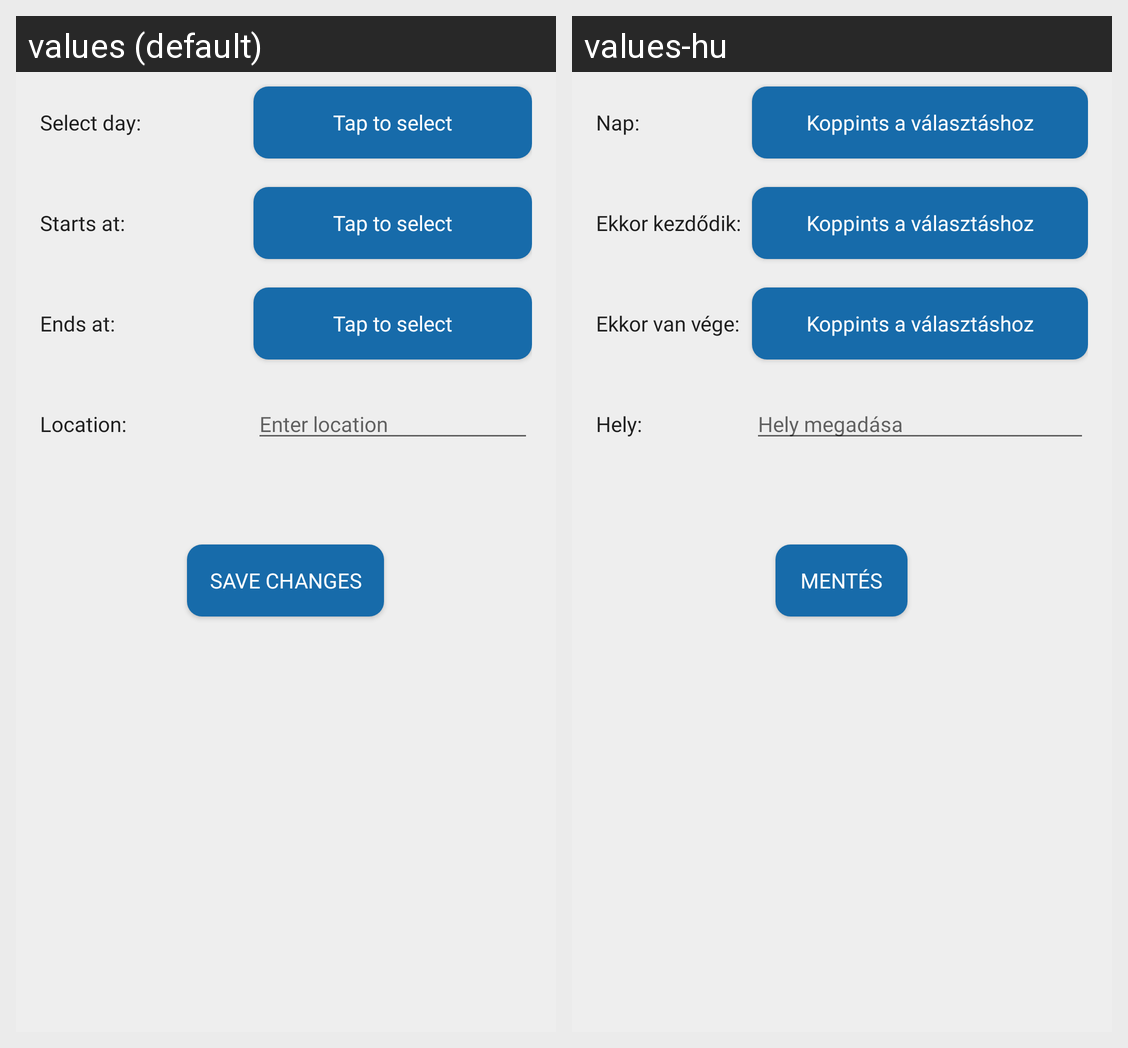

This grid shows one Android layout under two languages. Give, for every string resource on the screen, its name, the default text and each shown locale's text.
Android screen res/layout/content_add_edit_lesson.xml rendered under 2 locales, left to right: values (default), values-hu. Device: Nexus 5 (rendered at 1080×1920; each locale shown at half size, 540×960, under a caption strip naming it); theme AppTheme.
Strings drawn on this screen, with the default value and each locale's value (text and hints the layout hard-codes, and strings that could not be matched under every locale, appear in the picture but are not listed):

add_edit_lesson_btn
  values: Tap to select
  values-hu: Koppints a választáshoz

new_subject_save_btn
  values: Save changes
  values-hu: Mentés

add_edit_lesson_day_title
  values: Select day:
  values-hu: Nap:

add_edit_lesson_starts_at
  values: Starts at:
  values-hu: Ekkor kezdődik:

add_edit_lesson_ends_at
  values: Ends at:
  values-hu: Ekkor van vége:

add_edit_lesson_location
  values: Location:
  values-hu: Hely:

add_edit_lesson_location_value
  values: Enter location
  values-hu: Hely megadása
